Labelled photos from "sample", an image-classification folder in mohamed-abo-taha/defect-detection-qc. The possible labels are: contamination, crack, dent, good, scratch.

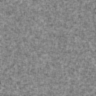
Label: good

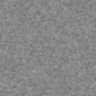
Label: good

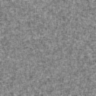
Label: good

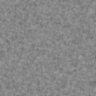
Label: good

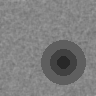
Label: dent

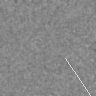
Label: scratch
